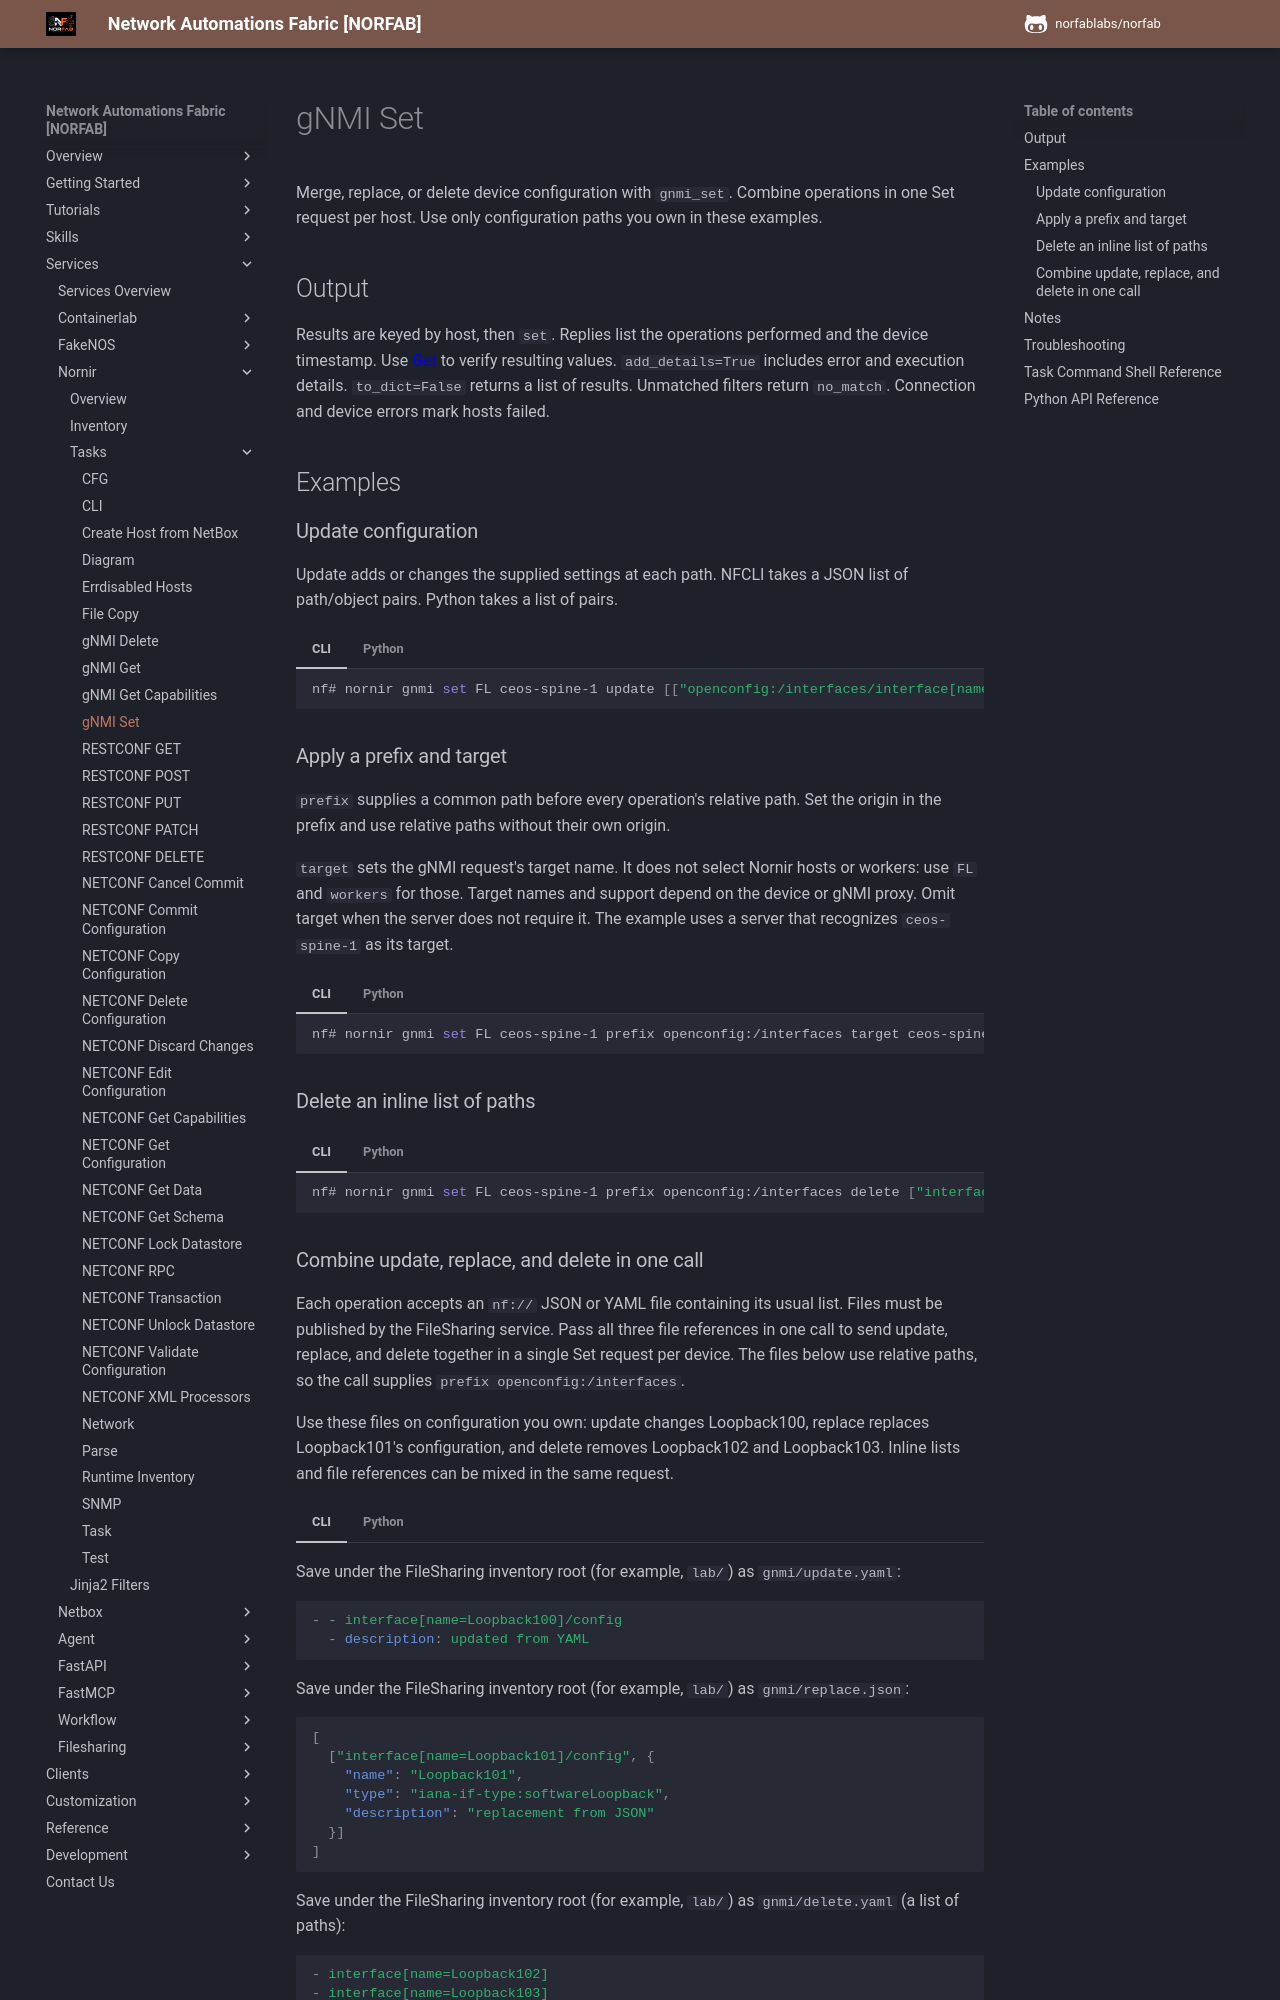

repository: norfablabs/NORFAB · page: workers/nornir/services_nornir_service_tasks_gnmi_set/index.html · generator: mkdocs

# gNMI Set

Merge, replace, or delete device configuration with `gnmi_set`. Combine operations
in one Set request per host. Use only configuration paths you own in these examples.

## Output

Results are keyed by host, then `set`. Replies list the operations performed and the device timestamp. Use [Get](services_nornir_service_tasks_gnmi_get.md) to
verify resulting values. `add_details=True` includes error and execution details.
`to_dict=False` returns a list of results. Unmatched filters return `no_match`.
Connection and device errors mark hosts failed.

## Examples

### Update configuration

Update adds or changes the supplied settings at each path. NFCLI takes a JSON
list of path/object pairs. Python takes a list of pairs.

=== "CLI"

    ```bash
    nf# nornir gnmi set FL ceos-spine-1 update [["openconfig:/interfaces/interface[name=Loopback100]/config", {"name": "Loopback100", "type": "iana-if-type:softwareLoopback", "description": "managed by NorFab"}]]
    ```

=== "Python"

    ```python
    result = client.run_job(
        "nornir", "gnmi_set",
        kwargs={
            "FL": ["ceos-spine-1"],
            "update": [[
                "openconfig:/interfaces/interface[name=Loopback100]/config",
                {"name": "Loopback100", "type": "iana-if-type:softwareLoopback",
                 "description": "managed by NorFab"},
            ]],
        },
    )
    ```

### Apply a prefix and target

`prefix` supplies a common path before every operation's relative path. Set the
origin in the prefix and use relative paths without their own origin.

`target` sets the gNMI request's target name. It does not select Nornir hosts or
workers: use `FL` and `workers` for those. Target names and support depend on the
device or gNMI proxy. Omit target when the server does not require it. The example
uses a server that recognizes `ceos-spine-1` as its target.

=== "CLI"

    ```bash
    nf# nornir gnmi set FL ceos-spine-1 prefix openconfig:/interfaces target ceos-spine-1 update [["interface[name=Loopback100]/config", {"description": "updated using a prefix"}]]
    ```

=== "Python"

    ```python
    result = client.run_job(
        "nornir", "gnmi_set",
        kwargs={
            "FL": ["ceos-spine-1"],
            "prefix": "openconfig:/interfaces",
            "target": "ceos-spine-1",
            "update": [["interface[name=Loopback100]/config",
                        {"description": "updated using a prefix"}]],
        },
    )
    ```

### Delete an inline list of paths

=== "CLI"

    ```bash
    nf# nornir gnmi set FL ceos-spine-1 prefix openconfig:/interfaces delete ["interface[name=Loopback102]", "interface[name=Loopback103]"]
    ```

=== "Python"

    ```python
    result = client.run_job(
        "nornir", "gnmi_set",
        kwargs={
            "FL": ["ceos-spine-1"],
            "prefix": "openconfig:/interfaces",
            "delete": ["interface[name=Loopback102]", "interface[name=Loopback103]"],
        },
    )
    ```
